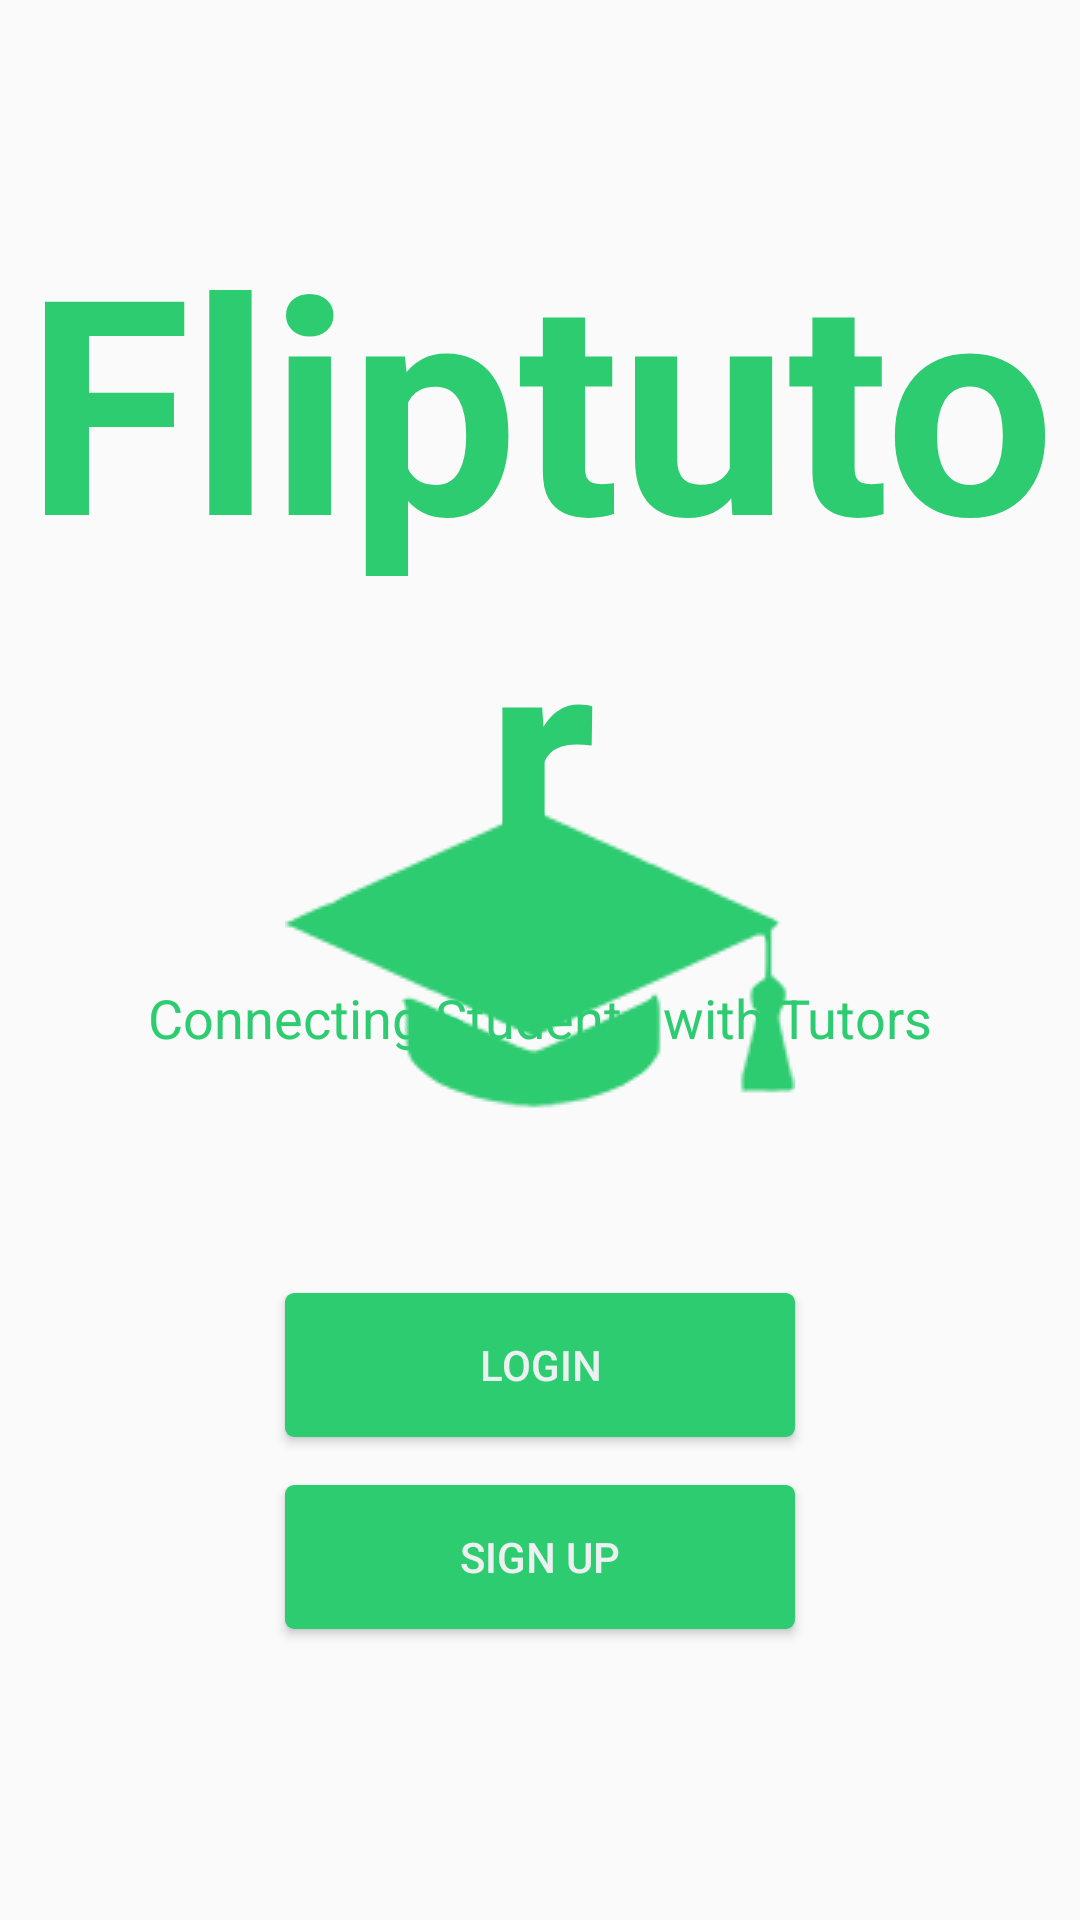

Reconstruct the res/layout file that produces this screen, plus the resources it refers to.
<!-- AndroidManifest.xml: application theme AppTheme -->
<!-- res/layout/activity_main.xml -->
<?xml version="1.0" encoding="utf-8"?>
<RelativeLayout xmlns:android="http://schemas.android.com/apk/res/android"
    xmlns:app="http://schemas.android.com/apk/res-auto"
    xmlns:tools="http://schemas.android.com/tools"
                android:id="@+id/activity_main"
                android:layout_width="match_parent"
                android:layout_height="match_parent"
                tools:context="cs.dal.krush.MainActivity">

    <Button
        android:layout_width="wrap_content"
        android:layout_height="wrap_content"
        android:id="@+id/login_button"
        android:text="Login"
        android:background="@drawable/button_main"
        android:paddingRight="25dp"
        android:paddingLeft="25dp"
        android:minWidth="170dp"
        android:layout_marginBottom="16dp"
        android:fontFamily="sans-serif-medium"
        android:layout_above="@+id/signup_button"
        android:layout_centerHorizontal="true"
        android:textColor="@color/bottom_bar_color" />

    <Button
        android:layout_width="wrap_content"
        android:layout_height="wrap_content"
        android:id="@+id/signup_button"
        android:text="Sign Up"
        android:background="@drawable/button_main"
        android:paddingRight="25dp"
        android:paddingLeft="25dp"
        android:minWidth="170dp"
        android:layout_marginBottom="97dp"
        android:layout_alignParentBottom="true"
        android:layout_alignStart="@+id/login_button"
        android:textColor="@color/bottom_bar_color" />

    <TextView
        android:text="Connecting Students with Tutors"
        android:layout_width="wrap_content"
        android:layout_height="wrap_content"
        android:id="@+id/krushSlogan"
        tools:text="Connecting students with tutors"
        android:textColor="@color/colorPrimary"
        android:textSize="18sp"
        android:layout_below="@+id/krushLogo"
        android:layout_centerHorizontal="true"
        android:layout_marginTop="11dp" />

    <TextView
        android:text="Fliptutor"
        android:layout_width="wrap_content"
        android:layout_height="wrap_content"
        android:layout_marginTop="66dp"
        android:id="@+id/krushLogo"
        tools:text="Fliptutor"
        android:textSize="100sp"
        android:textColor="@color/colorPrimary"
        android:textStyle="normal|bold"
        android:textAlignment="center"
        android:layout_alignParentTop="true"
        android:layout_centerHorizontal="true" />

    <ImageView
        android:id="@+id/imageView"
        android:layout_width="wrap_content"
        android:layout_height="wrap_content"
        android:layout_centerHorizontal="true"
        android:layout_centerVertical="true"
        app:srcCompat="@drawable/education_color_primary" />


</RelativeLayout>
<!-- resources referenced by this layout -->
<resources>
  <color name="bottom_bar_color">#ecf0f1</color>
  <color name="colorPrimary">#2ecc71</color>
  <!-- drawable button_main (drawable) -->
  <?xml version="1.0" encoding="utf-8"?>
  <selector xmlns:android="http://schemas.android.com/apk/res/android">
      <item android:state_enabled="true">
          <shape
              android:shape="rectangle" android:padding="10dp">
              <solid android:color="@color/colorPrimary"/>
              <corners
                  android:bottomRightRadius="3dp"
                  android:bottomLeftRadius="3dp"
                  android:topLeftRadius="3dp"
                  android:topRightRadius="3dp"
                  />
          </shape>
      </item>
  
      <item android:state_enabled="false">
          <shape
              android:shape="rectangle" android:padding="10dp">
              <solid android:color="@color/buttonDisabled"/>
              <corners
                  android:bottomRightRadius="3dp"
                  android:bottomLeftRadius="3dp"
                  android:topLeftRadius="3dp"
                  android:topRightRadius="3dp"
                  />
          </shape>
      </item>
  
  </selector>
  <!-- drawable education_color_primary (drawable) -->
  <?xml version="1.0" encoding="utf-8"?>
  <bitmap
  xmlns:android="http://schemas.android.com/apk/res/android"
  android:src="@drawable/knowledge"
  android:tint="@color/colorPrimary"/>
  <style name="AppTheme" parent="Theme.AppCompat.Light.DarkActionBar">
          
          <item name="colorPrimary">@color/colorPrimary</item>
          <item name="colorPrimaryDark">@color/colorPrimaryDark</item>
          <item name="colorAccent">@color/colorPrimary</item>
          <item name="windowActionBar">false</item>
          <item name="windowNoTitle">true</item>
          <item name="colorControlActivated">@color/colorPrimaryDark</item>
          <item name="colorControlNormal">@color/colorPrimary</item>
      </style>
  <color name="buttonDisabled">#532ecc71</color>
  <!-- drawable knowledge: png bitmap (drawable, 26009 bytes) -->
  <color name="colorPrimaryDark">#27ae60</color>
</resources>
